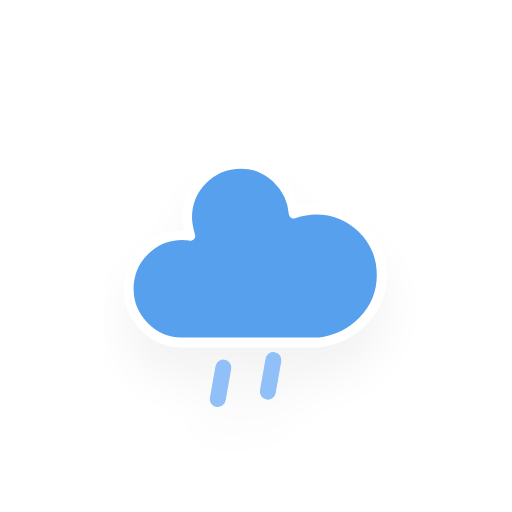
t = 0.00 s
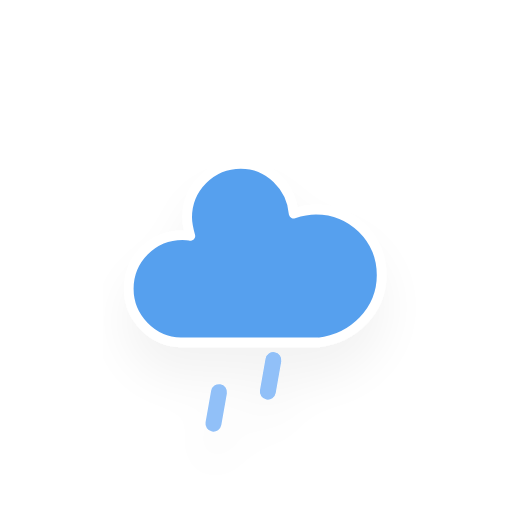
t = 0.25 s
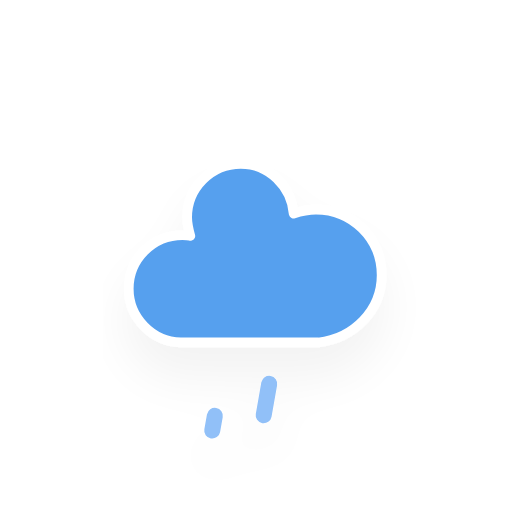
t = 2.25 s
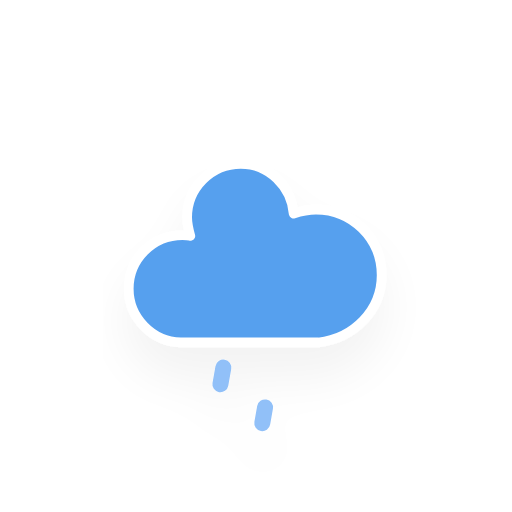
t = 4.25 s
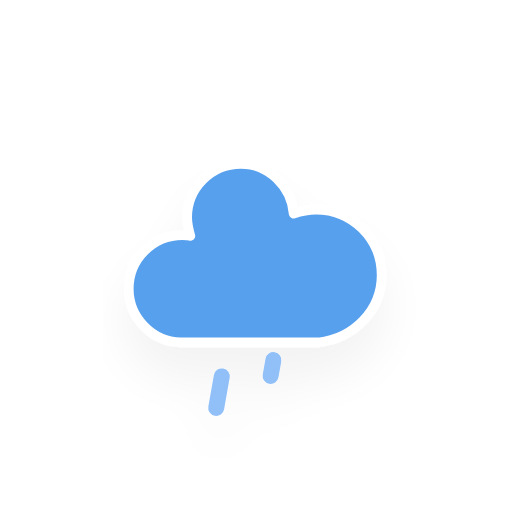
t = 6.25 s

The animated SVG that drew these frames (rendered in a browser with its animation timeline set to each time). Animation: 1 CSS @keyframes rule; one cycle of 8.25 s, repeats indefinitely.

<?xml version="1.0" encoding="utf-8"?>

<svg
    version="1.1"
    xmlns="http://www.w3.org/2000/svg"
    xmlns:xlink="http://www.w3.org/1999/xlink"
    width="256"
    height="256"
    viewBox="0 0 64 64" >
    <defs>
        <filter id="blur" width="200%" height="200%">
            <feGaussianBlur in="SourceAlpha" stdDeviation="3"/>
            <feOffset dx="0" dy="4" result="offsetblur"/>
            <feComponentTransfer>
                <feFuncA type="linear" slope="0.05"/>
            </feComponentTransfer>
            <feMerge> 
                <feMergeNode/>
                <feMergeNode in="SourceGraphic"/> 
            </feMerge>
        </filter>
        <style type="text/css"><![CDATA[
/*
** RAIN
*/
@keyframes am-weather-rain {
  0% {
    stroke-dashoffset: 0;
  }

  100% {
    stroke-dashoffset: -100;
  }
}

.am-weather-rain-1 {
  -webkit-animation-name: am-weather-rain;
     -moz-animation-name: am-weather-rain;
      -ms-animation-name: am-weather-rain;
          animation-name: am-weather-rain;
  -webkit-animation-duration: 8s;
     -moz-animation-duration: 8s;
      -ms-animation-duration: 8s;
          animation-duration: 8s;
  -webkit-animation-timing-function: linear;
     -moz-animation-timing-function: linear;
      -ms-animation-timing-function: linear;
          animation-timing-function: linear;
  -webkit-animation-iteration-count: infinite;
     -moz-animation-iteration-count: infinite;
      -ms-animation-iteration-count: infinite;
          animation-iteration-count: infinite;
}

.am-weather-rain-2 {
  -webkit-animation-name: am-weather-rain;
     -moz-animation-name: am-weather-rain;
      -ms-animation-name: am-weather-rain;
          animation-name: am-weather-rain;
  -webkit-animation-delay: 0.25s;
     -moz-animation-delay: 0.25s;
      -ms-animation-delay: 0.25s;
          animation-delay: 0.25s;
  -webkit-animation-duration: 8s;
     -moz-animation-duration: 8s;
      -ms-animation-duration: 8s;
          animation-duration: 8s;
  -webkit-animation-timing-function: linear;
     -moz-animation-timing-function: linear;
      -ms-animation-timing-function: linear;
          animation-timing-function: linear;
  -webkit-animation-iteration-count: infinite;
     -moz-animation-iteration-count: infinite;
      -ms-animation-iteration-count: infinite;
          animation-iteration-count: infinite;
}
        ]]></style>
    </defs>
    <g filter="url(#blur)" id="rainy-5">
        <g transform="translate(20,10)">
            <g>
                <path d="M47.7,35.4c0-4.6-3.7-8.2-8.2-8.2c-1,0-1.9,0.2-2.8,0.5c-0.3-3.4-3.1-6.2-6.6-6.2c-3.7,0-6.7,3-6.7,6.7c0,0.8,0.2,1.6,0.4,2.3    c-0.3-0.1-0.7-0.1-1-0.1c-3.7,0-6.7,3-6.7,6.7c0,3.6,2.9,6.6,6.5,6.7l17.2,0C44.2,43.3,47.7,39.8,47.7,35.4z" fill="#57A0EE" stroke="white" stroke-linejoin="round" stroke-width="1.2" transform="translate(-20,-11)"/>
            </g>
        </g>
        <g transform="translate(34,46), rotate(10)">
            <line class="am-weather-rain-1" fill="none" stroke="#91C0F8" stroke-dasharray="4,7" stroke-linecap="round" stroke-width="2" transform="translate(-6,1)" x1="0" x2="0" y1="0" y2="8" />
            <line class="am-weather-rain-2" fill="none" stroke="#91C0F8" stroke-dasharray="4,7" stroke-linecap="round" stroke-width="2" transform="translate(0,-1)" x1="0" x2="0" y1="0" y2="8" />
        </g>
    </g>
</svg>